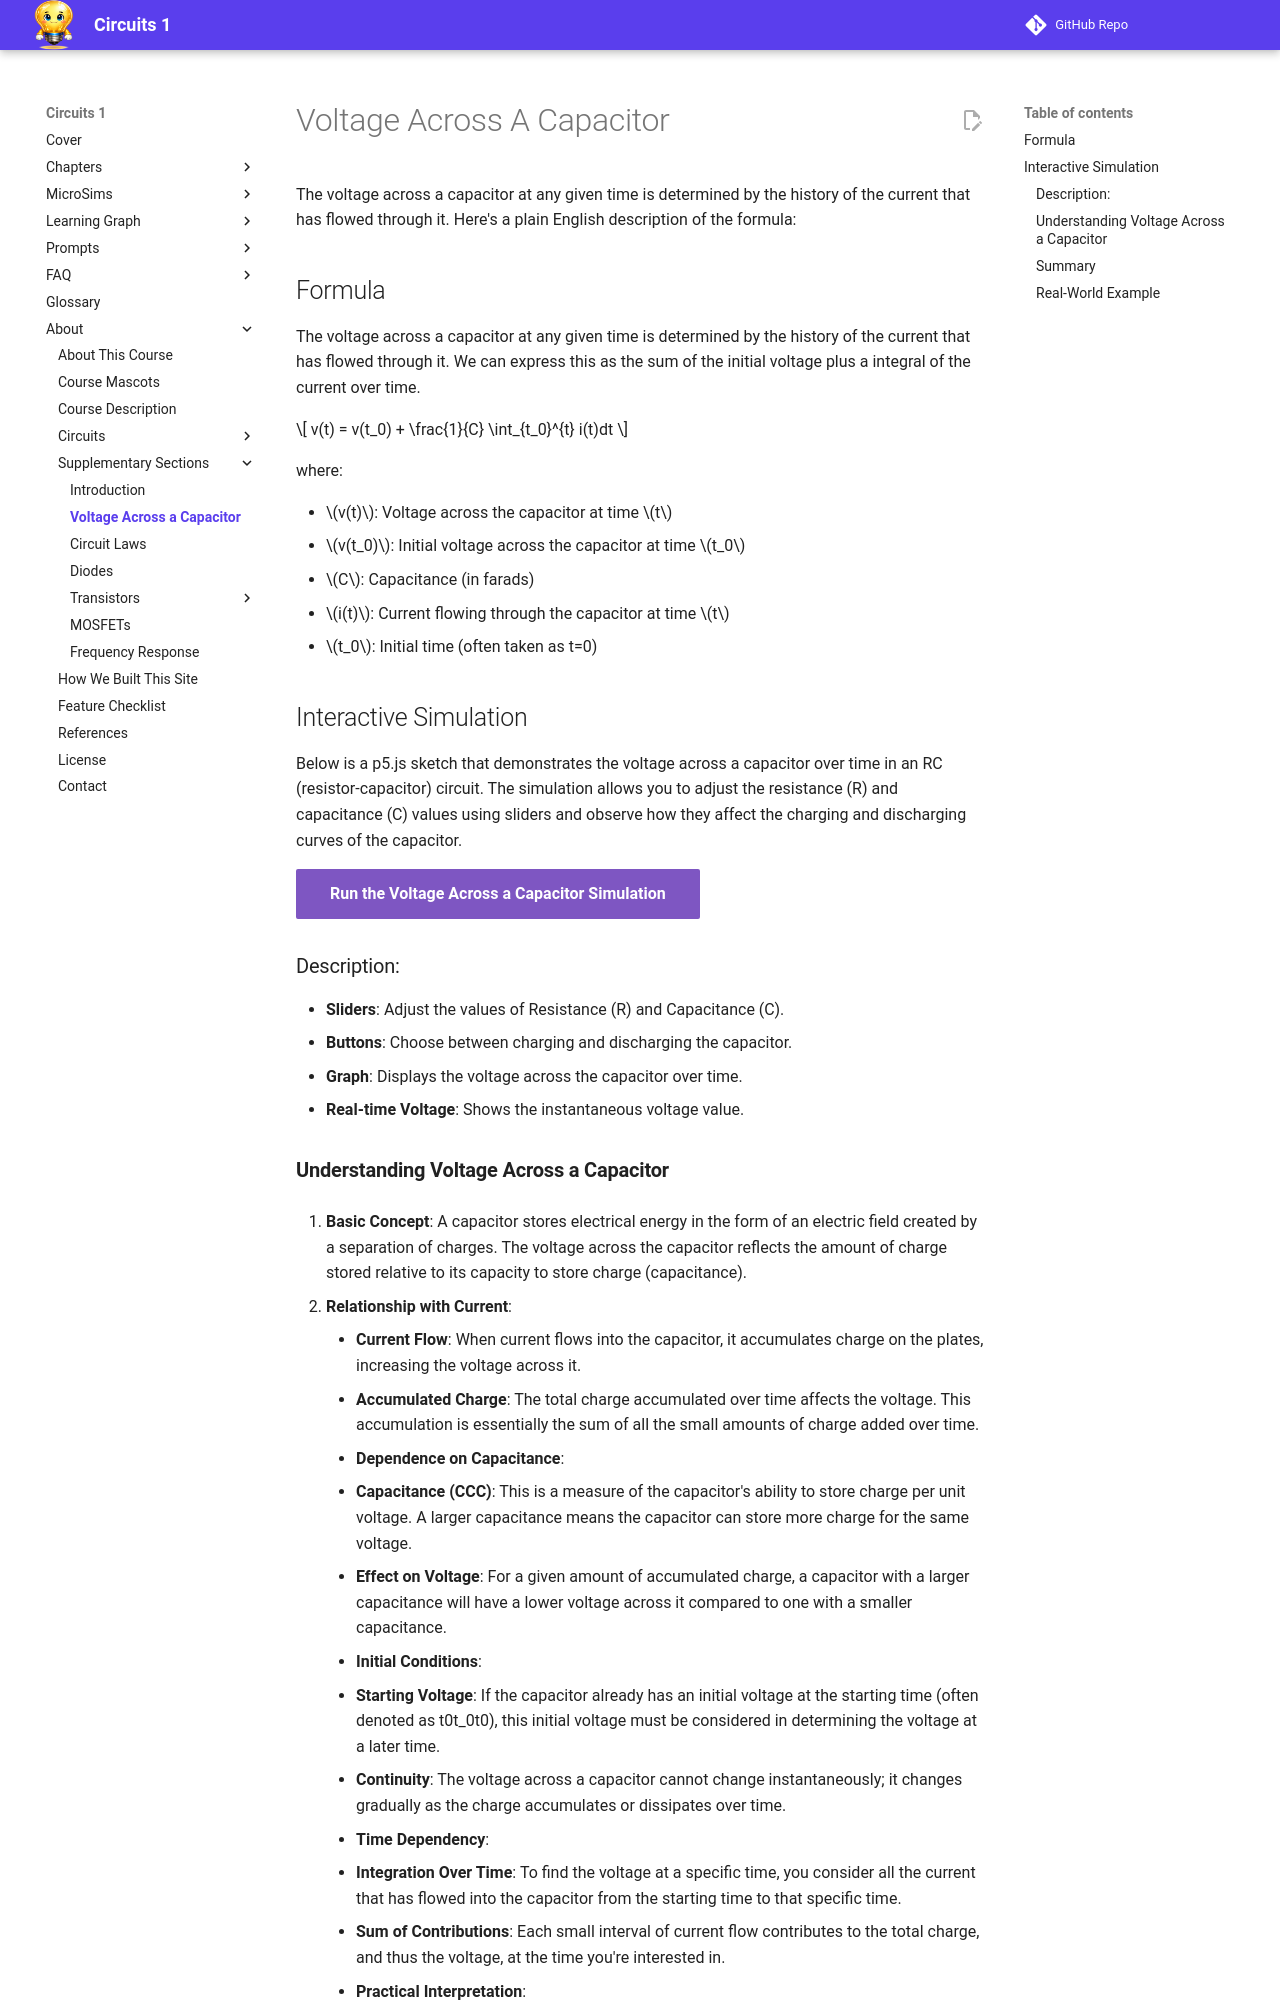

repository: dmccreary/circuits · page: old-sections/05-voltage-across-a-capacitor/index.html · generator: mkdocs

# Voltage Across A Capacitor

The voltage across a capacitor at any given time is determined by the history of the current that has flowed through it. Here's a plain English description of the formula:

## Formula

The voltage across a capacitor at any given time is determined by the history of the current that has flowed through it. We can express this as
the sum of the initial voltage plus a integral of the current over time.

$$
v(t) = v(t_0) + \frac{1}{C} \int_{t_0}^{t} i(t)dt
$$

where:

-   $v(t)$: Voltage across the capacitor at time $t$
-   $v(t_0)$: Initial voltage across the capacitor at time $t_0$
-   $C$: Capacitance (in farads)
-   $i(t)$: Current flowing through the capacitor at time $t$
-   $t_0$: Initial time (often taken as t=0)


## Interactive Simulation

Below is a p5.js sketch that demonstrates the voltage across a capacitor over time in an RC (resistor-capacitor) circuit. The simulation allows you to adjust the resistance (R) and capacitance (C) values using sliders and observe how they affect the charging and discharging curves of the capacitor.

[Run the Voltage Across a Capacitor Simulation](./voltage-across-a-capacitor.html){ .md-button .md-button--primary }

### Description:

-   **Sliders**: Adjust the values of Resistance (R) and Capacitance (C).
-   **Buttons**: Choose between charging and discharging the capacitor.
-   **Graph**: Displays the voltage across the capacitor over time.
-   **Real-time Voltage**: Shows the instantaneous voltage value.
